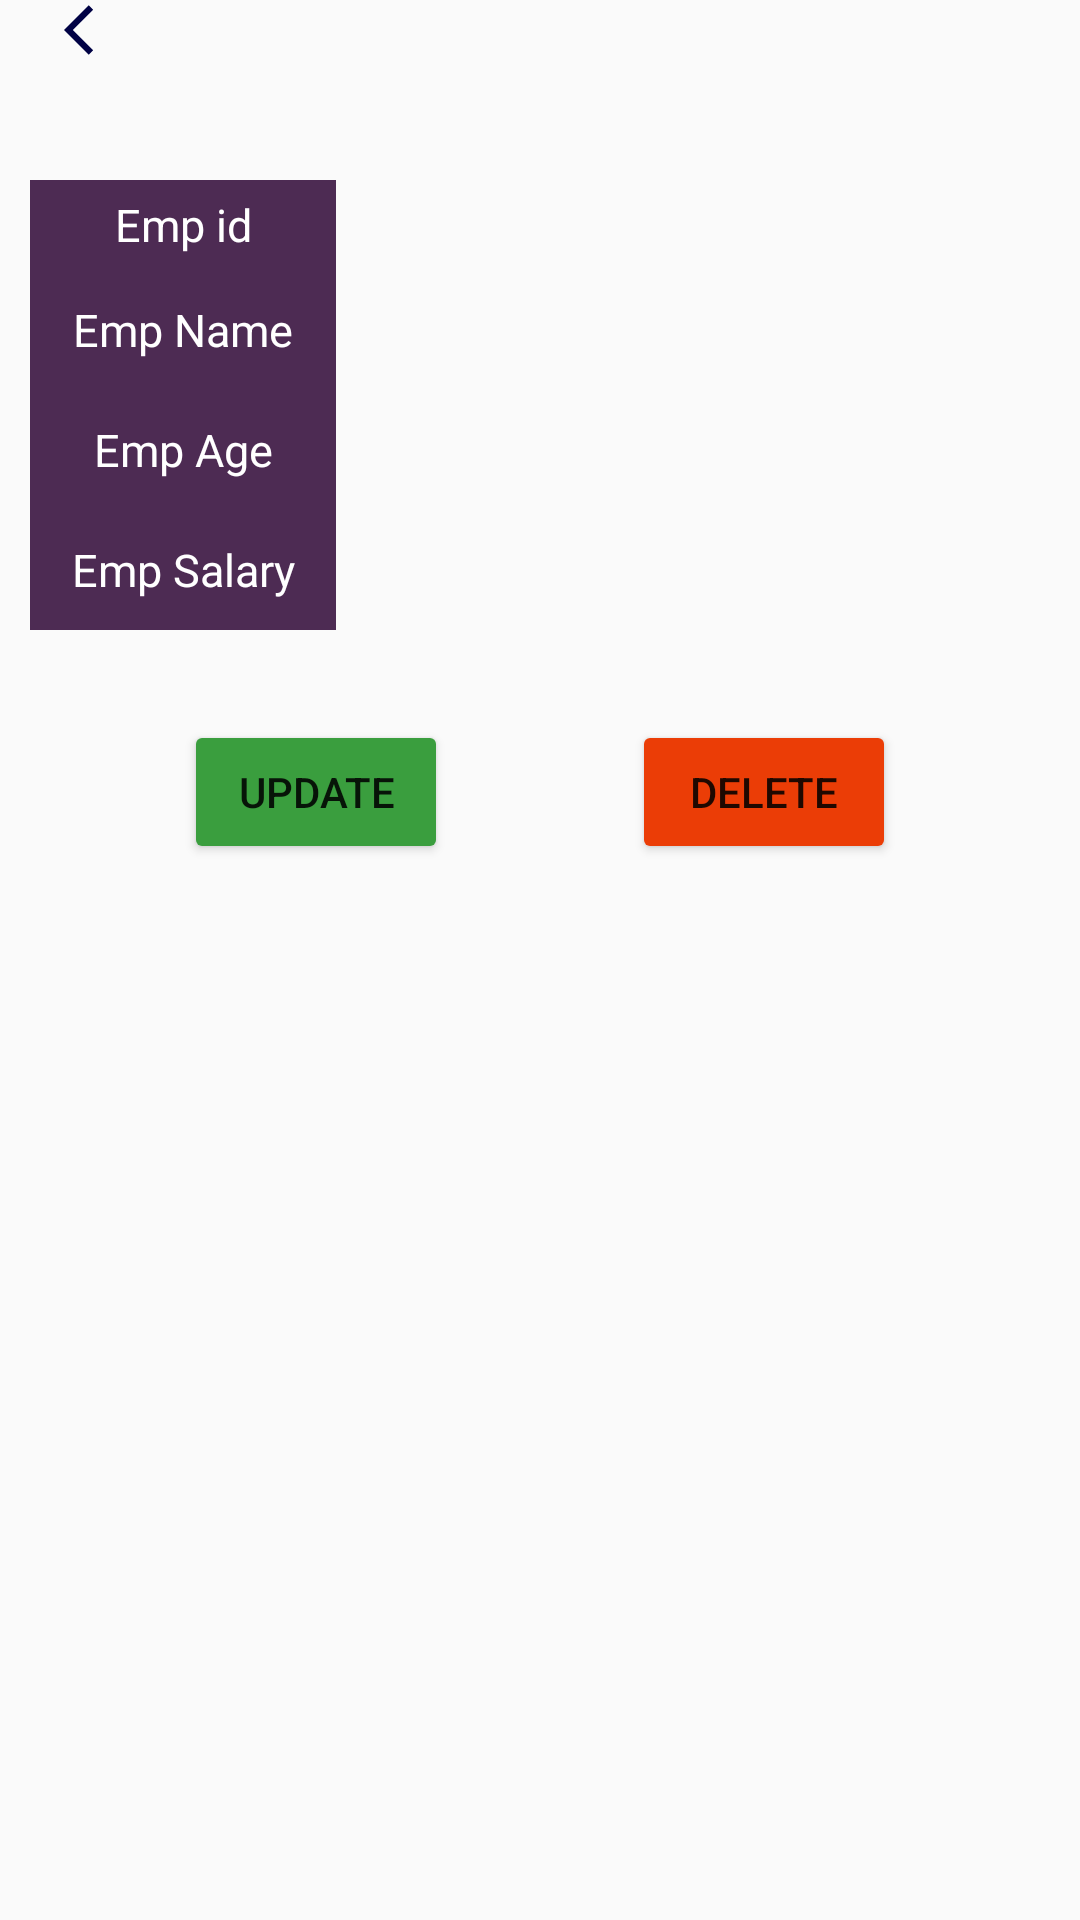

This screen was rendered from an Android layout file. Write that file and the resources it references.
<!-- AndroidManifest.xml: application theme Theme.FirestoreRealTime -->
<!-- res/layout/activity_employee_details.xml -->
<?xml version="1.0" encoding="utf-8"?>
<androidx.constraintlayout.widget.ConstraintLayout xmlns:android="http://schemas.android.com/apk/res/android"
    xmlns:app="http://schemas.android.com/apk/res-auto"
    xmlns:tools="http://schemas.android.com/tools"
    android:layout_width="match_parent"
    android:layout_height="match_parent"
    tools:context=".EmployeeDetailsActivity">

    <Button
        android:id="@+id/btnUpdate"
        android:layout_width="wrap_content"
        android:layout_height="wrap_content"
        android:layout_marginTop="30dp"
        android:text="Update"
        android:backgroundTint="#3A9E3E"
        app:layout_constraintEnd_toStartOf="@+id/btnDelete"
        app:layout_constraintHorizontal_bias="0.5"
        app:layout_constraintStart_toStartOf="parent"
        app:layout_constraintTop_toBottomOf="@id/linearLayout" />

    <Button
        android:id="@+id/btnDelete"
        android:layout_width="wrap_content"
        android:layout_height="wrap_content"
        android:layout_marginTop="30dp"
        android:text="Delete"
        android:backgroundTint="#EB3D06"
        app:layout_constraintEnd_toEndOf="parent"
        app:layout_constraintHorizontal_bias="0.5"
        app:layout_constraintStart_toEndOf="@+id/btnUpdate"
        app:layout_constraintTop_toBottomOf="@id/linearLayout" />

    <LinearLayout
        android:id="@+id/linearLayout"
        android:layout_width="match_parent"
        android:layout_height="wrap_content"
        android:layout_marginTop="40dp"
        app:layout_constraintStart_toStartOf="parent"
        app:layout_constraintTop_toTopOf="parent"
        app:layout_constraintEnd_toEndOf="parent"
        android:orientation="vertical">


        <LinearLayout
            android:id="@+id/id_lin"
            android:layout_width="match_parent"
            android:layout_height="30dp"
            android:layout_marginLeft="10dp"
            android:layout_marginTop="20dp"
            android:layout_marginRight="10dp"
            android:orientation="horizontal"
            android:weightSum="2"

            >

            <LinearLayout
                android:layout_width="0dp"
                android:layout_height="match_parent"
                android:layout_weight="0.6"
                android:background="@color/divider_gray">

                <TextView
                    android:layout_width="match_parent"
                    android:layout_height="wrap_content"
                    android:layout_gravity="center"
                    android:gravity="center"
                    android:text="Emp id"
                    android:textColor="@color/white"
                    android:textSize="15sp" />

            </LinearLayout>

            <LinearLayout
                android:layout_width="0dp"
                android:layout_height="match_parent"
                android:layout_weight="1.4">

                <TextView
                    android:id="@+id/tvEmpId"
                    android:layout_width="match_parent"
                    android:layout_height="wrap_content"
                    android:layout_gravity="center"
                    android:gravity="center"
                    android:text=""
                    android:textColor="@color/black"
                    android:textSize="15sp"

                    />

            </LinearLayout>


        </LinearLayout>


        <LinearLayout
            android:id="@+id/contact_lin"
            android:layout_width="match_parent"
            android:layout_height="40dp"
            android:layout_marginLeft="10dp"
            android:layout_marginRight="10dp"
            android:orientation="horizontal"
            android:weightSum="2">

            <LinearLayout
                android:layout_width="0dp"
                android:layout_height="match_parent"
                android:layout_weight="0.6"
                android:background="@color/divider_gray">

                <TextView
                    android:layout_width="match_parent"
                    android:layout_height="wrap_content"
                    android:layout_gravity="center"
                    android:gravity="center"
                    android:text="Emp Name"
                    android:textColor="@color/white"
                    android:textSize="15sp" />

            </LinearLayout>

            <LinearLayout
                android:layout_width="0dp"
                android:layout_height="match_parent"
                android:layout_weight="1.4">

                <TextView
                    android:id="@+id/tvEmpName"
                    android:layout_width="match_parent"
                    android:layout_height="wrap_content"
                    android:layout_gravity="center"
                    android:gravity="center"
                    android:text=""
                    android:textColor="@color/black"
                    android:textSize="15sp"

                    />

            </LinearLayout>


        </LinearLayout>

        <LinearLayout

            android:layout_width="match_parent"
            android:layout_height="40dp"
            android:layout_marginLeft="10dp"
            android:layout_marginRight="10dp"
            android:orientation="horizontal"
            android:weightSum="2"

            >

            <LinearLayout
                android:layout_width="0dp"
                android:layout_height="match_parent"
                android:layout_weight="0.6"
                android:background="@color/divider_gray">

                <TextView
                    android:layout_width="match_parent"
                    android:layout_height="wrap_content"
                    android:layout_gravity="center"
                    android:gravity="center"
                    android:text="Emp Age"
                    android:textColor="@color/white"
                    android:textSize="15sp"


                    />

            </LinearLayout>

            <LinearLayout
                android:layout_width="0dp"
                android:layout_height="match_parent"
                android:layout_weight="1.4">

                <TextView
                    android:id="@+id/tvEmpAge"
                    android:layout_width="match_parent"
                    android:layout_height="wrap_content"
                    android:layout_gravity="center"
                    android:gravity="center"
                    android:text=""
                    android:textColor="@color/black"
                    android:textSize="15sp"

                    />

            </LinearLayout>


        </LinearLayout>


        <LinearLayout

            android:layout_width="match_parent"
            android:layout_height="40dp"
            android:layout_marginLeft="10dp"
            android:layout_marginRight="10dp"
            android:orientation="horizontal"
            android:weightSum="2"

            >

            <LinearLayout
                android:layout_width="0dp"
                android:layout_height="match_parent"
                android:layout_weight="0.6"
                android:background="@color/divider_gray">

                <TextView
                    android:layout_width="match_parent"
                    android:layout_height="wrap_content"
                    android:layout_gravity="center"

                    android:gravity="center"
                    android:text="Emp Salary"
                    android:textColor="@color/white"
                    android:textSize="15sp"


                    />

            </LinearLayout>

            <LinearLayout
                android:layout_width="0dp"
                android:layout_height="match_parent"
                android:layout_weight="1.4">

                <TextView
                    android:id="@+id/tvEmpSalary"
                    android:layout_width="match_parent"
                    android:layout_height="wrap_content"
                    android:layout_gravity="center"
                    android:gravity="center"
                    android:text=""
                    android:textColor="@color/black"
                    android:textSize="15sp"

                    />

            </LinearLayout>


        </LinearLayout>


    </LinearLayout>

    <Button
        android:id="@+id/backBtn"
        android:layout_width="20dp"
        android:layout_height="20dp"
        android:layout_margin="8dp"
        android:background="@drawable/baseline_arrow_back_ios_24"
        app:layout_constraintEnd_toEndOf="parent"
        app:layout_constraintHorizontal_bias="0.041"
        app:layout_constraintStart_toStartOf="parent"
        tools:layout_editor_absoluteY="10dp"
        tools:ignore="MissingConstraints" />




</androidx.constraintlayout.widget.ConstraintLayout>
<!-- resources referenced by this layout -->
<resources>
  <color name="black">#FF000000</color>
  <color name="divider_gray">#4D2B53</color>
  <color name="white">#FFFFFFFF</color>
  <!-- drawable baseline_arrow_back_ios_24 (drawable) -->
  <vector android:autoMirrored="true" android:height="24dp"
      android:tint="#000144" android:viewportHeight="24"
      android:viewportWidth="24" android:width="24dp" xmlns:android="http://schemas.android.com/apk/res/android">
      <path android:fillColor="@android:color/white" android:pathData="M11.67,3.87L9.9,2.1 0,12l9.9,9.9 1.77,-1.77L3.54,12z"/>
  </vector>
  <style name="Theme.FirestoreRealTime" parent="Base.Theme.FirestoreRealTime" />
  <style name="Base.Theme.FirestoreRealTime" parent="Theme.AppCompat.DayNight">
          
          
      </style>
</resources>
